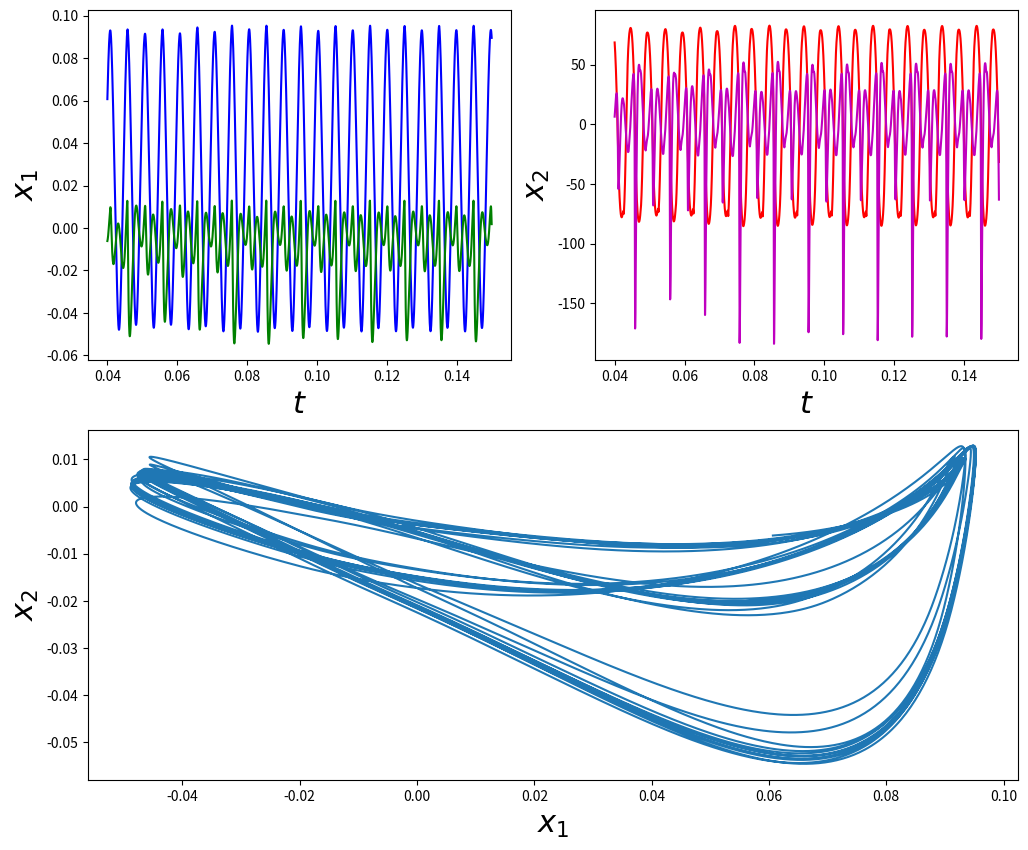

Reproduce this figure in Python.
#!/usr/bin/env python
# -*- coding: utf-8 -*-
#

from numpy import *
from scipy.integrate import odeint
from matplotlib.pyplot import *

def ML(y, t0, p):
	# verify and set som logical parameter
	# for k1
	eps = p['ag01'] * 1e-5
	
	ag1 = ag(p['ag01'], p['lg'], y[0])
	ag2 = ag(p['ag02'], p['lg'], y[2])
	
	lg1 = lgn(p['d1'], p['ro'], ag1)
	lg2 = lgn(p['d2'], p['ro'], ag2)
	
	rk1 = frk1(p['ro'], ag1)
	rk2 = frk2(p['ro'], ag2, p['a1'])
	
	er1 = ern(p['nu'], p['lg'], p['d1'], ag1)
	er2 = ern(p['nu'], p['lg'], p['d2'], ag2)
	
	if ((ag1 <= eps) or (ag2 <= eps)):
		ugp = 0
	else:
		ugp = ((lg1 + lg2)**-1) * (p['ps'] - (rk1 + rk2) * y[4] * abs(y[4]) - (er1 + er2) * y[4])
	
	if (ag1 >= eps):
		k1 = k_n1(y[0], p['k1'], p['etta1'])
		r1 = r_n(p['dz1'], p['m1'], p['k1'])
	else:
		k1 = k_n2(y[0], p['k1'], p['etta1'], p['h1'], p['ag01'], p['lg'], p['ettah1'])
		r1 = r_n(p['dzh1'], p['m1'], p['k1'])	
			 		
	if (ag2 >= eps):
		k2 = k_n1(y[2], p['k2'], p['etta2'])
		r2 = r_n(p['dz2'], p['m2'], p['k2'])
	else:		 
		k2 = k_n2(y[2], p['k2'], p['etta2'], p['h2'], p['ag02'], p['lg'], p['ettah2']) 
		r2 = r_n(p['dzh2'], p['m2'], p['k2'])
		
	# Define force f
	if (ag1 > eps) and (ag2 > eps):
		pm1 = Pm1(p['ps'], y[4], ag1, p['nu'], p['lg'], p['d1'], p['ro'], ugp)
		f1 = pm1 * p['d1'] * p['lg']
		f2 = Pm2(pm1, p['nu'], p['lg'], p['d1'], p['d2'], ag1, ag2, p['ro'], y[4], ugp) * p['d2'] * p['lg']
	elif ((ag1 < eps)):
		f1 = p['ps'] * p['d1'] * p['lg']
		f2 = 0
	elif (ag1 > eps) and (ag2 < eps):
		f1 = p['ps'] * p['d1'] * p['lg']
		f2 = p['ps'] * p['d2'] * p['lg']	
						
	yp = empty_like(y)
	# 0 as x1, 1 as y1, 2 as x2, 3 as y2, 4 as ug
	# as x1
	yp[0] = y[1]
	# as y1
	yp[1] = (f1 - p['kc']*(y[0] - y[2]) - k1 - r1*y[1])/p['m1']
	# as x2
	yp[2] = y[3]
	# as y2
	yp[3] = (f2 - p['kc']*(y[2] - y[0]) - k2 - r2*y[3])/p['m2']
	# as ug	
	yp[4] = ugp
	return yp

def Pm1(ps, ug, ag1, nu, lg, d1, ro, ugp):
	er1 = ern(nu, lg, d1, ag1)
	lg1 = lgn(d1, ro, ag1)
	return ps - 0.5 * (1.37 *ro* ((ug/ag1)**2) - (er1 * ug + lg1 * ugp)) 
	
def Pm2(pm1, nu, lg, d1, d2, ag1, ag2, ro, ug, ugp):
	er1 = ern(nu, lg, d1, ag1)
	er2 = ern(nu, lg, d2, ag2)
	lg1 = lgn(d1, ro, ag1)
	lg2 = lgn(d2, ro, ag2)
	return pm1 - 0.5 * (ug * (er1 + er2) + (lg1 + lg2)*ugp + ro * (ug ** 2) * (ag2 ** -2 - ag1 ** -2))

def ag(ago, lg, x):
	return ago + 2 * lg * x

def k_n1(x, k, etta):
	return k * x * (1 + etta * (x ** 2)) 
	
def k_n2(xn, k, ettan, hn, agon, lg, ettahn):
	return k*xn*(1 + ettan*(xn**2)) + hn*(xn + agon/(2*lg))*(1 + ettahn * ((xn + agon/(2*lg)) ** 2))
	
def r_n(dz, m, k):
	return dz * sqrt(m / k)	
	
def frk1(ro, ag1):
	return (.19 * ro) / (ag1 ** 2)
	
def frk2(ro, ag2, a1):
	return (ro * (.5 - ag2/a1)) / (ag2 ** 2)	
	
def lgn(dn, ro, agn):
	return (dn * ro) / (agn)
	
def ern(nu, lg, dn, agn):
	return (12 * nu * (lg ** 2) * dn) / (agn ** 3) 
	
def main():
	pp = 8000
	x0 = [.01, -0.01, .01, 1.4, 0.05]
	t = arange(0, 0.15, .000005)
	dc = {'m1':0.125, 'm2':0.025, 'lg':1.4, 'd1':0.25, 'd2':0.05, 'ag01':0.056, 
		  'ag02':0.056, 'a1':0.168, 'kc':2.5e4, 'k1':8e4, 'k2':8e3, 'etta1':1e2, 'etta2':1e2, 
		  'ettah1':5e2, 'ettah2':5e2, 'dz1':0.3e4, 'dz2':1.e4, 'dzh1':0.1e5, 'dzh2':0.3e5, 
		  'ro':1.14e-3, 'nu':18.2466e-5, 'ps':9.5e3}
	dc['h1'] = 3 * dc['k1']
	dc['h2'] = 3 * dc['k2'] 
	x = odeint(ML, x0, t, args=(dc, ))
	rcParams['figure.figsize'] = [12., 10.]	
	subplot(221)
	plot(t[pp:], x[pp:, 0], "b")
	plot(t[pp:], x[pp:, 2], "g")
	xlabel(r"$t$", fontsize=22)
	ylabel(r'$x_1$', fontsize=22)
	subplot(222)
	plot(t[pp:], x[pp:, 1], "r")
	plot(t[pp:], x[pp:, 3], "m")
	xlabel(r"$t$", fontsize=22)
	ylabel(r'$x_2$', fontsize=22)
	subplot(212)
	plot(x[pp:, 0], x[pp:, 2])
	xlabel(r'$x_1$', fontsize=22)
	ylabel(r'$x_2$', fontsize=22)
	annotate(r'$Crivulka$', xy=(.0, .5), xytext=(.2, .3),
             arrowprops=dict(facecolor='red', shrink=0.3),
             )
	show()
	x = x[pp:, :]
	return 0

if __name__ == '__main__':
	main()


